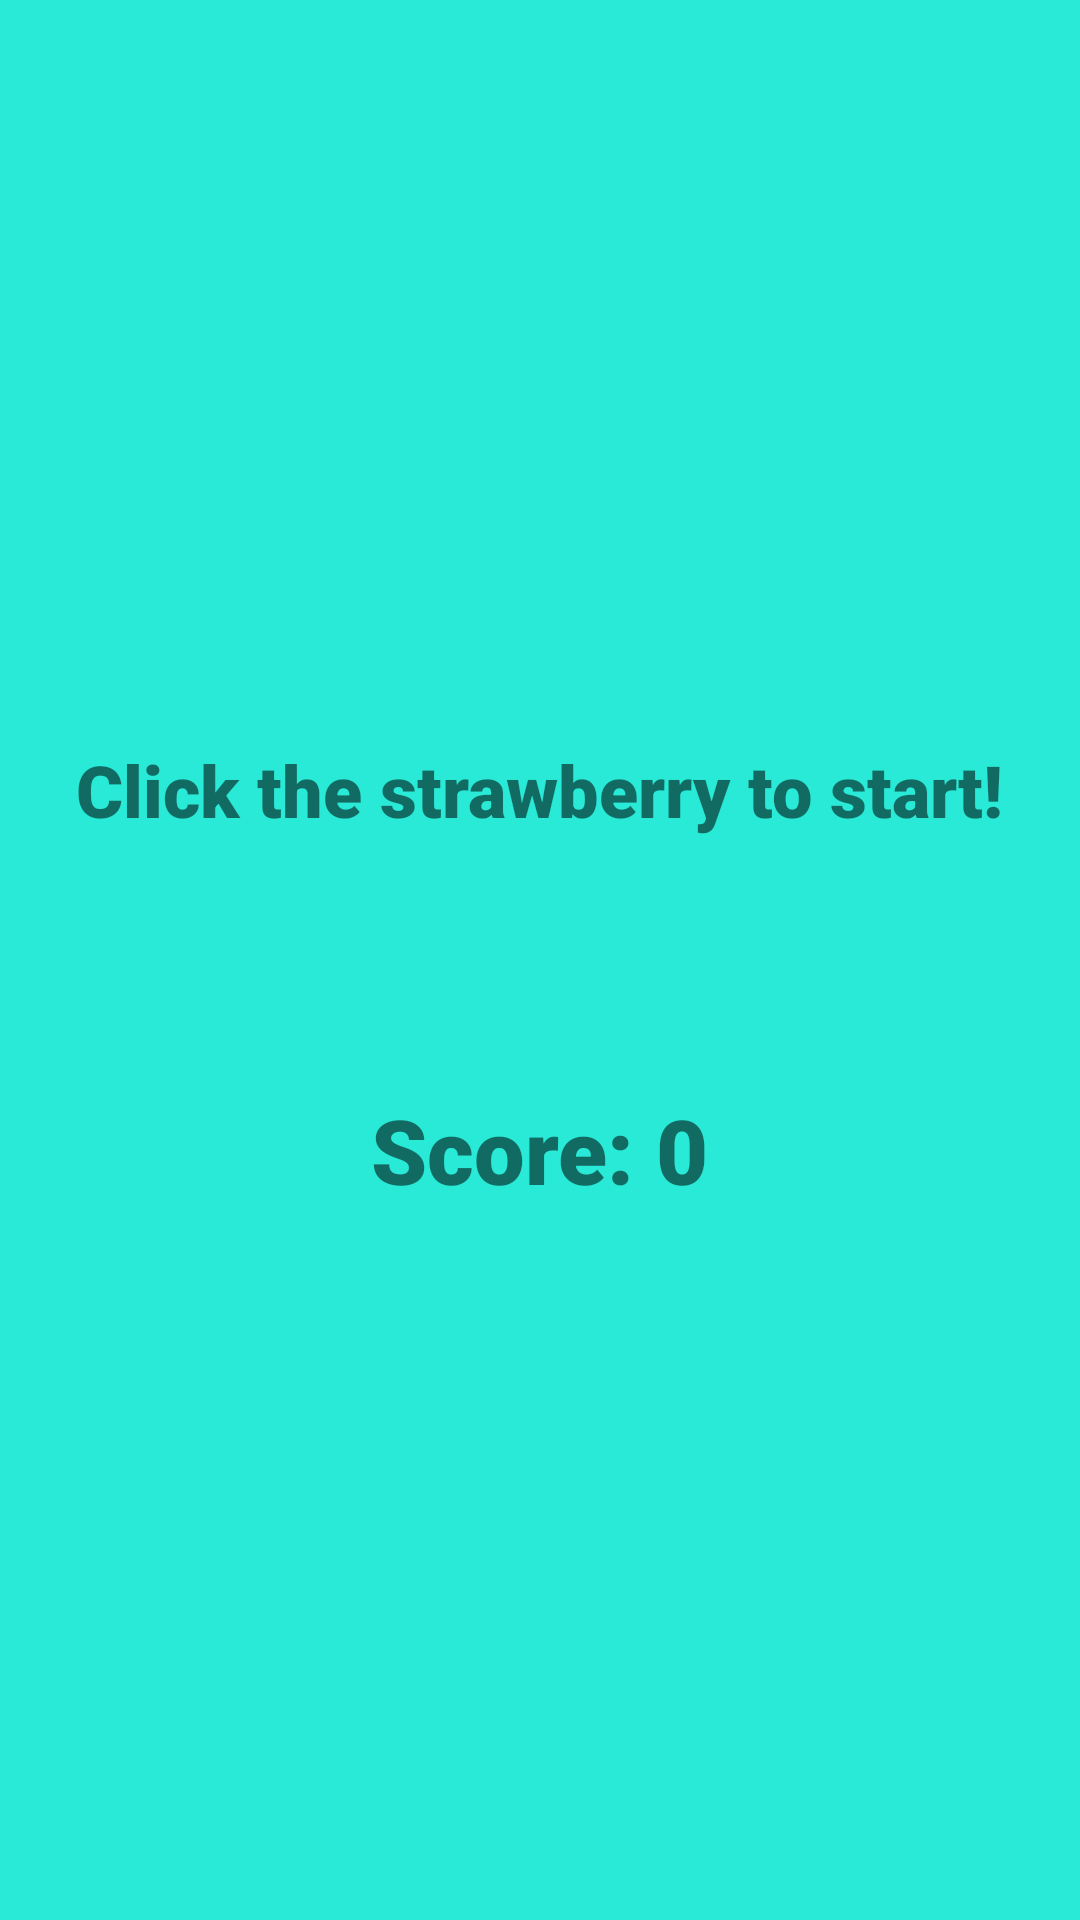

This screen was rendered from an Android layout file. Write that file and the resources it references.
<!-- AndroidManifest.xml: application theme Theme.BerryBundle -->
<!-- res/layout/activity_game.xml -->
<?xml version="1.0" encoding="utf-8"?>
<androidx.constraintlayout.widget.ConstraintLayout xmlns:android="http://schemas.android.com/apk/res/android"
    xmlns:app="http://schemas.android.com/apk/res-auto"
    xmlns:tools="http://schemas.android.com/tools"
    android:layout_width="match_parent"
    android:layout_height="match_parent"
    android:background="@color/sky_blue"
    tools:context=".GameActivity">
    <ImageView
        android:id="@+id/background_hill"
        android:src="@drawable/background_hill"
        android:layout_height="1000dp"
        android:layout_width="1000dp"
        app:layout_constraintTop_toTopOf="parent"
        app:layout_constraintLeft_toLeftOf="parent"
        app:layout_constraintRight_toRightOf="parent"
        app:layout_constraintBottom_toBottomOf="parent"
        android:layout_marginTop="700dp" />

    <RelativeLayout
        android:id="@+id/playField"
        android:layout_width="400dp"
        android:layout_height="400dp"
        app:layout_constraintTop_toTopOf="@id/background_hill"
        app:layout_constraintBottom_toBottomOf="@id/quitButton"
        app:layout_constraintLeft_toLeftOf="parent"
        app:layout_constraintRight_toRightOf="parent"/>

    <Button
        android:id="@+id/quitButton"
        android:layout_width="90dp"
        android:layout_height="60dp"
        android:onClick="quitClick"
        android:text="@string/quit_button"
        android:textSize="16sp"
        android:fontFamily="sans-serif-black"
        app:layout_constraintTop_toBottomOf="@id/playField"
        app:layout_constraintLeft_toLeftOf="parent"
        app:layout_constraintRight_toRightOf="parent"
        app:layout_constraintBottom_toBottomOf="parent"/>

    <TextView
        android:id="@+id/score_tv"
        android:layout_width="wrap_content"
        android:layout_height="wrap_content"
        android:text="Score: 0"
        android:textSize="30sp"
        android:fontFamily="sans-serif-black"
        app:layout_constraintTop_toTopOf="parent"
        app:layout_constraintLeft_toLeftOf="parent"
        app:layout_constraintRight_toRightOf="parent"
        app:layout_constraintBottom_toTopOf="@id/timer_tv"
        />

    <TextView
        android:id="@+id/timer_tv"
        android:layout_width="wrap_content"
        android:layout_height="wrap_content"
        android:text="Seconds Remaining: 30"
        android:textSize="30sp"
        android:fontFamily="sans-serif-black"
        app:layout_constraintTop_toBottomOf="@id/score_tv"
        app:layout_constraintLeft_toLeftOf="parent"
        app:layout_constraintRight_toRightOf="parent"
        app:layout_constraintBottom_toTopOf="@id/background_hill"
        />

    <TextView
        android:id="@+id/hintText"
        android:layout_width="wrap_content"
        android:layout_height="wrap_content"
        android:text="@string/hint"
        android:textSize="24sp"
        android:fontFamily="sans-serif-black"
        app:layout_constraintTop_toTopOf="parent"
        app:layout_constraintLeft_toLeftOf="parent"
        app:layout_constraintRight_toRightOf="parent"
        app:layout_constraintBottom_toTopOf="@id/quitButton"
        app:layout_constraintVertical_bias="0.275"/>

</androidx.constraintlayout.widget.ConstraintLayout>
<!-- resources referenced by this layout -->
<resources>
  <color name="sky_blue">#29EAD7</color>
  <!-- drawable background_hill (drawable) -->
  <?xml version="1.0" encoding="utf-8"?>
  <shape xmlns:android="http://schemas.android.com/apk/res/android"
      android:shape="oval">
      <solid
          android:color="@color/light_green"/>
      <size
          android:width="500dp"
          android:height="500dp"/>
  </shape>
  <string name="hint">Click the strawberry to start!</string>
  <string name="quit_button">Quit</string>
  <style name="Theme.BerryBundle" parent="Theme.MaterialComponents.DayNight.DarkActionBar">
          
          <item name="colorPrimary">@color/dark_green</item>
          <item name="colorPrimaryVariant">@color/light_green</item>
          <item name="colorOnPrimary">@color/white</item>
          
          <item name="colorSecondary">@color/sky_blue</item>
          <item name="colorSecondaryVariant">@color/text</item>
          <item name="colorOnSecondary">@color/black</item>
          
          <item name="android:statusBarColor" tools:targetApi="l">?attr/colorPrimaryVariant</item>
          
      </style>
  <color name="light_green">#1DCD3B</color>
  <color name="dark_green">#386A39</color>
  <color name="white">#FFFFFFFF</color>
  <color name="text">#404040</color>
  <color name="black">#FF000000</color>
</resources>
